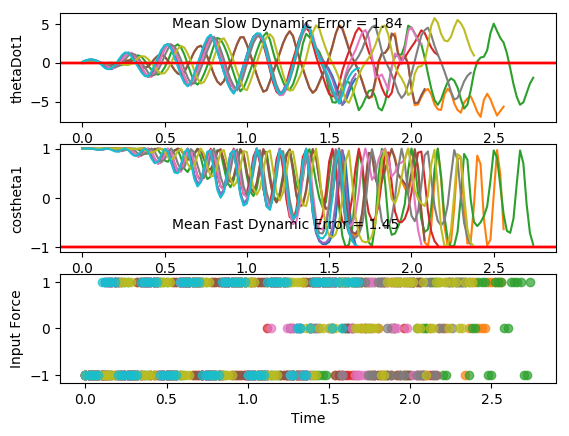

Values plotted in this chart, from the file beside it:
costheta1, sintheta1, costheta2, sintheta2, thetaDot1, thetaDot2, input, costheta1, sintheta1, costheta2, sintheta2, thetaDot1, thetaDot2, input, costheta1.1, sintheta1.1, costheta2.1, sintheta2.1, thetaDot1.1, thetaDot2.1, input.1, costheta1.1.1, sintheta1.1.1, costheta2.1.1
0.9974, -0.07227, 0.998, -0.06258, 0.09424, -0.03009, -1.0, 0.9959, 0.09004, 0.9964, -0.08505, -0.0331, 0.073, -1.0, 0.9998, 0.01906, 0.9994, -0.03408, 0.03217, 0.0943, -1.0, 0.9997, -0.0249, 0.9986
0.9994, -0.03342, 0.9948, -0.1021, 0.2854, -0.3531, -1.0, 0.9964, 0.08456, 0.9961, -0.08838, -0.02097, -0.1066, -1.0, 0.9994, 0.03566, 0.999, -0.04468, 0.13, -0.1957, -1.0, 0.9999, -0.01707, 0.9999
0.9993, 0.03622, 0.981, -0.194, 0.3939, -0.549, -1.0, 0.9967, 0.08175, 0.992, -0.1262, -0.007969, -0.2676, -1.0, 0.9977, 0.06839, 0.9942, -0.1078, 0.1889, -0.421, -1.0, 0.9998, 0.02185, 0.995
0.9933, 0.116, 0.9526, -0.3043, 0.3864, -0.5586, -1.0, 0.9967, 0.0808, 0.9817, -0.1907, -0.003576, -0.3741, -1.0, 0.9943, 0.1068, 0.9791, -0.2033, 0.1859, -0.5239, -1.0, 0.997, 0.0779, 0.9673
0.9833, 0.1821, 0.9185, -0.3953, 0.2672, -0.389, -1.0, 0.9968, 0.07939, 0.9635, -0.2677, -0.01279, -0.4037, -1.0, 0.9904, 0.1379, 0.953, -0.3031, 0.1183, -0.4856, -1.0, 0.9913, 0.1312, 0.9157
0.9763, 0.2162, 0.8975, -0.4411, 0.07301, -0.1027, 1.0, 0.9972, 0.0749, 0.9401, -0.341, -0.03343, -0.3544, -1.0, 0.9886, 0.1507, 0.9245, -0.3812, 0.005554, -0.3306, -1.0, 0.9865, 0.1638, 0.8625
0.9828, 0.1844, 0.929, -0.3702, -0.39, 0.864, 1.0, 0.9978, 0.06583, 0.9177, -0.3973, -0.057, -0.2434, -1.0, 0.9902, 0.1394, 0.9065, -0.4222, -0.1182, -0.1128, -1.0, 0.9862, 0.1653, 0.8356
0.9976, 0.06909, 0.9922, -0.1245, -0.7437, 1.623, 1.0, 0.9986, 0.05266, 0.9034, -0.4287, -0.07288, -0.09914, -1.0, 0.9944, 0.1055, 0.9064, -0.4225, -0.2159, 0.1044, -1.0, 0.9909, 0.1345, 0.8482
0.9955, -0.09512, 0.972, 0.2348, -0.8524, 1.9, 1.0, 0.9993, 0.0378, 0.9013, -0.4332, -0.07283, 0.04824, -1.0, 0.9984, 0.05719, 0.9218, -0.3876, -0.258, 0.2634, 1.0, 0.9985, 0.05407, 0.9195
0.9685, -0.2491, 0.8278, 0.561, -0.6713, 1.605, 1.0, 0.9997, 0.02486, 0.9109, -0.4126, -0.05349, 0.1729, -1.0, 0.9998, -0.01852, 0.9637, -0.2671, -0.4817, 0.9837, 1.0, 0.9968, -0.08006, 0.9959
0.9391, -0.3437, 0.6567, 0.7542, -0.2991, 0.9448, -1.0, 0.9998, 0.0176, 0.9281, -0.3724, -0.01671, 0.2565, -1.0, 0.9921, -0.1255, 0.9997, -0.02278, -0.5618, 1.433, 1.0, 0.9748, -0.2232, 0.9567
0.9411, -0.3382, 0.6175, 0.7866, 0.3528, -0.4362, -1.0, 0.9998, 0.01894, 0.9473, -0.3204, 0.03118, 0.2898, 1.0, 0.9737, -0.2277, 0.9625, 0.2712, -0.4457, 1.471, 1.0, 0.9468, -0.3217, 0.8005
0.9771, -0.2127, 0.7753, 0.6316, 0.9335, -1.754, -1.0, 1, 0.004026, 0.9798, -0.2001, -0.1747, 0.9361, 1.0, 0.9575, -0.2883, 0.858, 0.5136, -0.1613, 1.126, -1.0, 0.9465, -0.3228, 0.6905
0.9999, 0.01478, 0.9749, 0.2227, 1.304, -2.739, -1.0, 0.9989, -0.04607, 0.9994, 0.03394, -0.3079, 1.368, 1.0, 0.9649, -0.2626, 0.7981, 0.6025, 0.4206, -0.0578, -1.0, 0.9787, -0.2052, 0.7571
0.9618, 0.2736, 0.9386, -0.3449, 1.237, -2.863, -1.0, 0.994, -0.1094, 0.9488, 0.3158, -0.3027, 1.443, 1.0, 0.9914, -0.1311, 0.8674, 0.4976, 0.8945, -1.17, -1.0, 1, 0.009353, 0.929
0.8873, 0.4611, 0.6513, -0.7588, 0.7354, -2.138, -1.0, 0.9876, -0.1573, 0.8327, 0.5537, -0.1641, 1.165, -1.0, 0.997, 0.0768, 0.9801, 0.1985, 1.141, -1.96, -1.0, 0.9653, 0.2611, 0.9946
0.8472, 0.5313, 0.3742, -0.9273, 0.06519, -1.098, -1.0, 0.9892, -0.1469, 0.7583, 0.6519, 0.2632, 0.06216, -1.0, 0.9551, 0.2964, 0.9759, -0.2181, 1.039, -2.121, -1.0, 0.8887, 0.4585, 0.8353
0.8742, 0.4856, 0.2695, -0.963, -0.5809, -0.0108, 1.0, 0.9983, -0.05767, 0.8169, 0.5768, 0.6158, -0.9942, -1.0, 0.892, 0.4521, 0.8231, -0.568, 0.6001, -1.64, -1.0, 0.8381, 0.5456, 0.6029
0.9498, 0.3129, 0.4172, -0.9088, -1.274, 1.573, 1.0, 0.996, 0.08901, 0.9469, 0.3214, 0.8205, -1.823, -1.0, 0.863, 0.5052, 0.6572, -0.7537, -0.007873, -0.827, -1.0, 0.8575, 0.5144, 0.4779
0.9999, 0.01281, 0.7783, -0.6279, -1.734, 2.984, 1.0, 0.968, 0.2509, 0.9967, -0.08106, 0.7759, -2.159, -1.0, 0.8933, 0.4495, 0.5988, -0.8009, -0.6122, 0.07853, 1.0, 0.9374, 0.3483, 0.5729
0.9403, -0.3404, 1, 0.004968, -1.771, 3.662, 1.0, 0.9291, 0.3699, 0.881, -0.4731, 0.4358, -1.866, -1.0, 0.9633, 0.2684, 0.7209, -0.693, -1.297, 1.527, 1.0, 0.9991, 0.04255, 0.8522
0.796, -0.6053, 0.7684, 0.64, -1.17, 3.062, 1.0, 0.9146, 0.4043, 0.6971, -0.717, -0.07399, -1.159, -1.0, 0.9994, -0.03334, 0.9431, -0.3325, -1.691, 2.645, 1.0, 0.9468, -0.3219, 0.998
0.7017, -0.7125, 0.3704, 0.9289, -0.237, 1.87, 1.0, 0.9393, 0.3431, 0.5838, -0.8119, -0.5711, -0.3154, 1.0, 0.932, -0.3624, 0.9734, 0.2293, -1.592, 2.882, 1.0, 0.8004, -0.5994, 0.7827
0.7355, -0.6775, 0.1335, 0.991, 0.7075, 0.5782, -1.0, 0.9845, 0.1754, 0.645, -0.7642, -1.13, 1.066, 1.0, 0.8051, -0.5932, 0.733, 0.6802, -0.9894, 2.179, 1.0, 0.6913, -0.7226, 0.4541
0.8752, -0.4838, 0.1991, 0.98, 1.638, -1.239, -1.0, 0.9964, -0.08424, 0.8588, -0.5123, -1.426, 2.184, 1.0, 0.7307, -0.6827, 0.4714, 0.8819, -0.1585, 1.114, -1.0, 0.7189, -0.6951, 0.3265
0.9937, -0.1118, 0.5844, 0.8115, 2.231, -2.958, -1.0, 0.9326, -0.3609, 0.9993, -0.03801, -1.352, 2.68, 1.0, 0.7792, -0.6268, 0.4242, 0.9056, 0.8821, -0.5861, -1.0, 0.868, -0.4966, 0.5189
0.9366, 0.3503, 0.9745, 0.2245, 2.368, -4.053, -1.0, 0.8283, -0.5602, 0.8898, 0.4564, -0.8387, 2.316, 1.0, 0.9173, -0.3982, 0.6636, 0.7481, 1.758, -2.274, -1.0, 0.9945, -0.1047, 0.8921
0.7094, 0.7048, 0.8445, -0.5356, 1.758, -3.627, -1.0, 0.7734, -0.6339, 0.6578, 0.7532, -0.05827, 1.424, -1.0, 1, 0.0029, 0.9698, 0.2441, 2.28, -3.57, -1.0, 0.928, 0.3727, 0.9553
0.5155, 0.8569, 0.3903, -0.9207, 0.6759, -2.375, -1.0, 0.8282, -0.5604, 0.5627, 0.8267, 0.9525, -0.2227, -1.0, 0.8994, 0.4372, 0.884, -0.4675, 2.089, -3.508, -1.0, 0.7053, 0.7089, 0.5516
0.5001, 0.866, 0.05996, -0.9982, -0.4937, -1.026, 1.0, 0.9493, -0.3145, 0.7205, 0.6935, 1.749, -1.818, -1.0, 0.6986, 0.7155, 0.4688, -0.8833, 1.303, -2.378, -1.0, 0.5301, 0.848, 0.1479
0.6806, 0.7327, 0.04703, -0.9989, -1.715, 0.9144, 1.0, 0.9969, 0.07842, 0.963, 0.2696, 2.15, -2.983, -1.0, 0.5728, 0.8197, 0.1404, -0.9901, 0.3175, -1.093, 1.0, 0.5333, 0.8459, 0.02529
0.9276, 0.3736, 0.4203, -0.9074, -2.616, 2.954, 1.0, 0.8793, 0.4763, 0.9403, -0.3402, 1.92, -3.011, -1.0, 0.6174, 0.7867, 0.1007, -0.9949, -0.8595, 0.6959, 1.0, 0.721, 0.693, 0.2638
0.9813, -0.1927, 0.9344, -0.3564, -3.045, 4.59, 1.0, 0.69, 0.7238, 0.6486, -0.7611, 1.151, -2.083, -1.0, 0.8109, 0.5852, 0.4134, -0.9106, -1.915, 2.577, 1.0, 0.951, 0.3091, 0.7823
0.7178, -0.6963, 0.8468, 0.5319, -2.558, 4.319, 1.0, 0.587, 0.8096, 0.3931, -0.9195, 0.1757, -0.9246, 1.0, 0.9878, 0.1557, 0.9039, -0.4278, -2.698, 4.347, 1.0, 0.9646, -0.2636, 0.965
0.3868, -0.9222, 0.2824, 0.9593, -1.432, 2.882, 1.0, 0.6534, 0.757, 0.3836, -0.9235, -1.009, 0.8293, 1.0, 0.9218, -0.3877, 0.8855, 0.4647, -2.673, 4.543, 1.0, 0.7021, -0.7121, 0.4206
0.2326, -0.9726, -0.1514, 0.9885, -0.1861, 1.52, 1.0, 0.8529, 0.5222, 0.6752, -0.7376, -2.048, 2.644, 1.0, 0.6558, -0.755, 0.3033, 0.9529, -1.829, 3.153, 1.0, 0.4274, -0.9041, -0.1352
0.3168, -0.9485, -0.3162, 0.9487, 1.051, 0.1581, -1.0, 0.9979, 0.06407, 0.9897, -0.1429, -2.699, 4.036, 1.0, 0.4392, -0.8984, -0.1732, 0.9849, -0.7589, 1.694, 1.0, 0.322, -0.9467, -0.4045
0.6134, -0.7897, -0.155, 0.9879, 2.287, -1.864, -1.0, 0.8922, -0.4517, 0.7894, 0.6139, -2.484, 3.718, 1.0, 0.4031, -0.9151, -0.3682, 0.9297, 0.3604, 0.3418, -1.0, 0.4285, -0.9035, -0.4136
0.9374, -0.3483, 0.4285, 0.9035, 3.2, -4.143, -1.0, 0.6314, -0.7754, 0.2934, 0.956, -1.647, 2.352, 1.0, 0.5721, -0.8202, -0.2591, 0.9659, 1.557, -1.515, -1.0, 0.706, -0.7082, -0.1038
0.9437, 0.3307, 0.9947, 0.1032, 3.574, -5.774, -1.0, 0.4407, -0.8977, -0.03352, 0.9994, -0.6046, 0.9811, -1.0, 0.8543, -0.5197, 0.2416, 0.9704, 2.557, -3.586, -1.0, 0.9696, -0.2446, 0.5984
0.5542, 0.8324, 0.5628, -0.8266, 2.729, -4.652, -1.0, 0.4459, -0.8951, -0.05155, 0.9987, 0.6604, -0.8009, -1.0, 0.9991, 0.04243, 0.922, 0.3872, 3.24, -5.55, -1.0, 0.9146, 0.4043, 0.9816
0.1664, 0.9861, -0.1592, -0.9872, 1.459, -2.98, -1.0, 0.6572, -0.7537, 0.2918, 0.9565, 1.874, -2.715, -1.0, 0.7831, 0.6219, 0.7499, -0.6615, 2.839, -5.202, -1.0, 0.5461, 0.8378, 0.3183
0.005239, 1, -0.5793, -0.8151, 0.1604, -1.63, 1.0, 0.9325, -0.3611, 0.866, 0.5001, 2.911, -4.738, -1.0, 0.4291, 0.9032, -0.01967, -0.9998, 1.682, -3.467, -1.0, 0.2359, 0.9718, -0.3755
0.1141, 0.9935, -0.6963, -0.7178, -1.238, 0.1248, 1.0, 0.9679, 0.2512, 0.873, -0.4877, 3.122, -5.156, -1.0, 0.2295, 0.9733, -0.5311, -0.8473, 0.4331, -1.974, 1.0, 0.1535, 0.9882, -0.713
0.472, 0.8816, -0.5253, -0.8509, -2.497, 2.1, 1.0, 0.6897, 0.7241, 0.1757, -0.9844, 2.352, -3.575, -1.0, 0.2784, 0.9605, -0.6988, -0.7153, -0.9218, -0.1656, 1.0, 0.3266, 0.9452, -0.7725
0.8872, 0.4615, 0.09668, -0.9953, -3.442, 4.468, 1.0, 0.382, 0.9242, -0.3658, -0.9307, 1.314, -1.981, -1.0, 0.5565, 0.8309, -0.5807, -0.8141, -2.118, 1.736, 1.0, 0.6868, 0.7269, -0.56
0.9624, -0.2718, 0.9453, -0.3263, -3.989, 6.707, 1.0, 0.2404, 0.9707, -0.5898, -0.8076, 0.1687, -0.6032, 1.0, 0.8943, 0.4476, -0.06388, -0.998, -2.987, 3.864, 1.0, 0.9775, 0.2109, 0.1101
0.5295, -0.8483, 0.5734, 0.8193, -3.163, 5.707, 1.0, 0.332, 0.9433, -0.5437, -0.8393, -1.116, 1.177, 1.0, 0.9815, -0.1913, 0.8049, -0.5934, -3.509, 6.032, 1.0, 0.8839, -0.4677, 0.949
0.06364, -0.998, -0.3261, 0.9453, -1.777, 3.813, 1.0, 0.6305, 0.7762, -0.1453, -0.9894, -2.297, 3.171, 1.0, 0.6461, -0.7633, 0.8165, 0.5774, -3.016, 5.944, 1.0, 0.4325, -0.9016, 0.6013
-0.1555, -0.9878, -0.8141, 0.5807, -0.4322, 2.425, 1.0, 0.9479, 0.3185, 0.6611, -0.7503, -3.312, 5.533, 1.0, 0.2332, -0.9724, -0.04921, 0.9988, -1.616, 4.099, 1.0, 0.07806, -0.9969, -0.2727
-0.1146, -0.9934, -0.9653, 0.2612, 0.8317, 1.121, -1.0, 0.926, -0.3775, 0.9196, 0.3928, -3.552, 6.426, 1.0, 0.05645, -0.9984, -0.6537, 0.7567, -0.1798, 2.579, -1.0, 0.01029, -0.9999, -0.7699
0.1837, -0.983, -0.9768, 0.2139, 2.153, -0.6472, -1.0, 0.5397, -0.8419, 0.05857, 0.9983, -2.495, 4.526, 1.0, 0.1684, -0.9857, -0.8648, 0.5021, 1.279, 0.7419, -1.0, 0.2341, -0.9722, -0.9132
0.6703, -0.7421, -0.8636, 0.5041, 3.277, -2.502, -1.0, 0.1921, -0.9814, -0.6209, 0.7839, -1.265, 2.839, 1.0, 0.527, -0.8499, -0.844, 0.5364, 2.532, -1.156, -1.0, 0.6646, -0.7472, -0.8657
0.9927, -0.1204, -0.3361, 0.9418, 3.757, -4.523, -1.0, 0.06502, -0.9979, -0.8897, 0.4565, -0.01994, 1.449, -1.0, 0.913, -0.4081, -0.5456, 0.8381, 3.315, -3.132, -1.0, 0.9846, -0.1746, -0.5339
0.8065, 0.5913, 0.694, 0.72, 3.729, -6.482, -1.0, 0.1933, -0.9811, -0.9359, 0.3522, 1.302, -0.3119, -1.0, 0.965, 0.2621, 0.2457, 0.9693, 3.466, -5.094, -1.0, 0.866, 0.5, 0.2754
0.2492, 0.9684, 0.861, -0.5086, 2.927, -6.389, -1.0, 0.5457, -0.838, -0.8233, 0.5676, 2.483, -2.146, -1.0, 0.5883, 0.8087, 0.9876, 0.1568, 3.184, -6.246, -1.0, 0.405, 0.9143, 0.9827
-0.1706, 0.9853, -0.06566, -0.9978, 1.27, -4.654, 1.0, 0.9165, -0.4, -0.332, 0.9433, 3.256, -4.19, -1.0, 0.1077, 0.9942, 0.5429, -0.8398, 1.893, -5.04, -1.0, -0.03266, 0.9995, 0.6312
-0.2408, 0.9706, -0.7228, -0.691, -0.5183, -2.81, 1.0, 0.9602, 0.2793, 0.6637, 0.748, 3.644, -6.416, -1.0, -0.1071, 0.9942, -0.2725, -0.9622, 0.2463, -3.491, -1.0, -0.1791, 0.9838, -0.1265
0.02004, 0.9998, -0.927, -0.375, -2.075, -0.951, 1.0, 0.5499, 0.8352, 0.8681, -0.4964, 3.159, -6.641, -1.0, 0.008362, 1, -0.7342, -0.679, -1.381, -1.969, 1.0, 0.02025, 0.9998, -0.5804
0.541, 0.841, -0.9249, -0.3802, -3.384, 1.014, 1.0, 0.1038, 0.9946, -0.08292, -0.9966, 1.576, -4.69, -1.0, 0.4268, 0.9044, -0.8472, -0.5313, -2.88, 0.1268, 1.0, 0.5294, 0.8484, -0.6384
... 78 more rows
